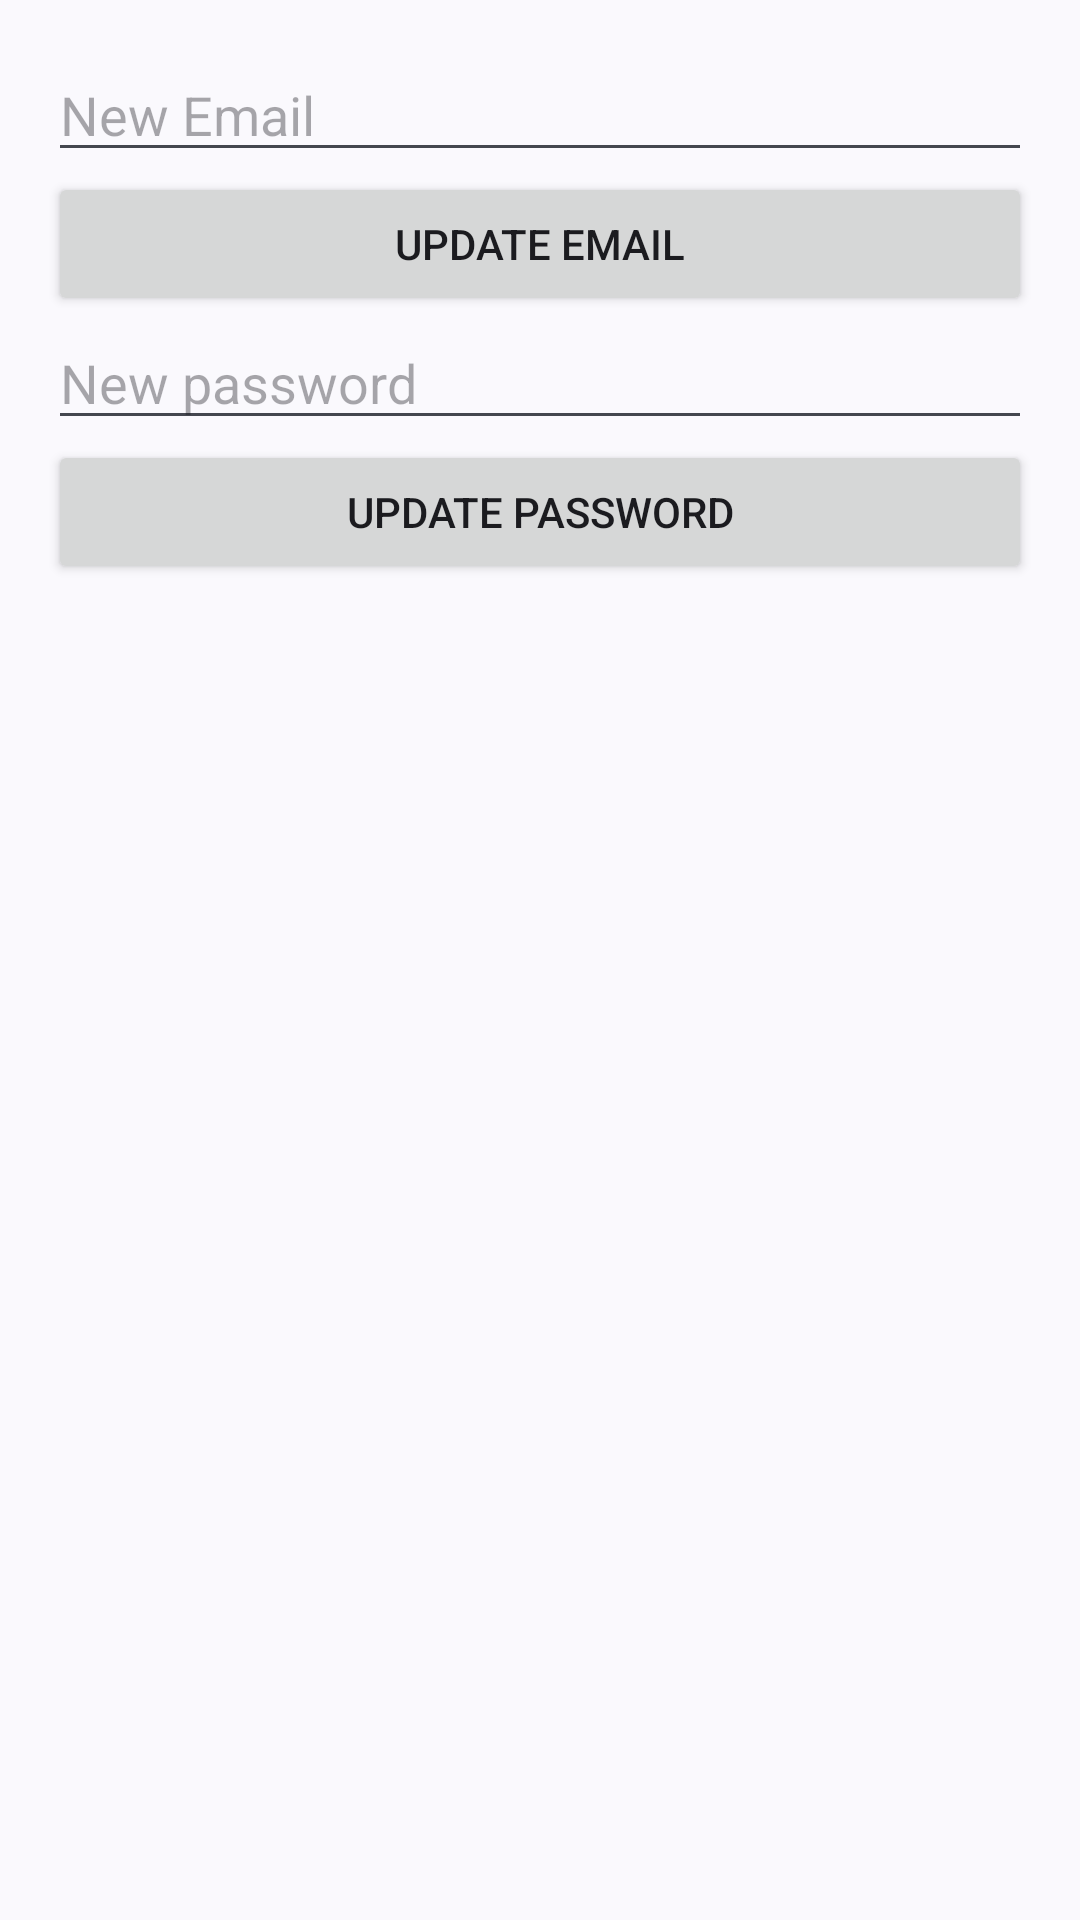

Write the Android layout XML for this screen, with the resource values it uses.
<!-- AndroidManifest.xml: application theme Theme.B4cklog2 -->
<!-- res/layout/fragment_account_settings.xml -->
<?xml version="1.0" encoding="utf-8"?>
<LinearLayout xmlns:android="http://schemas.android.com/apk/res/android"
    android:orientation="vertical"
    android:padding="16dp"
    android:layout_width="match_parent"
    android:layout_height="match_parent">

    <EditText
        android:id="@+id/editTextEmail"
        android:hint="@string/new_email"
        android:inputType="textEmailAddress"
        android:layout_width="match_parent"
        android:layout_height="wrap_content" />

    <Button
        android:id="@+id/buttonUpdateEmail"
        android:text="@string/update_email"
        android:layout_width="match_parent"
        android:layout_height="wrap_content" />

    <EditText
        android:id="@+id/editTextPassword"
        android:hint="@string/new_password"
        android:inputType="textPassword"
        android:layout_width="match_parent"
        android:layout_height="wrap_content" />

    <Button
        android:id="@+id/buttonUpdatePassword"
        android:text="@string/update_password"
        android:layout_width="match_parent"
        android:layout_height="wrap_content" />

</LinearLayout>
<!-- resources referenced by this layout -->
<resources>
  <string name="new_email">New Email</string>
  <string name="new_password">New password</string>
  <string name="update_email">Update Email</string>
  <string name="update_password">Update password</string>
  <style name="Theme.B4cklog2" parent="Theme.Material3.DynamicColors.Light.NoActionBar">
          <item name="android:fitsSystemWindows">true</item>
      </style>
</resources>
